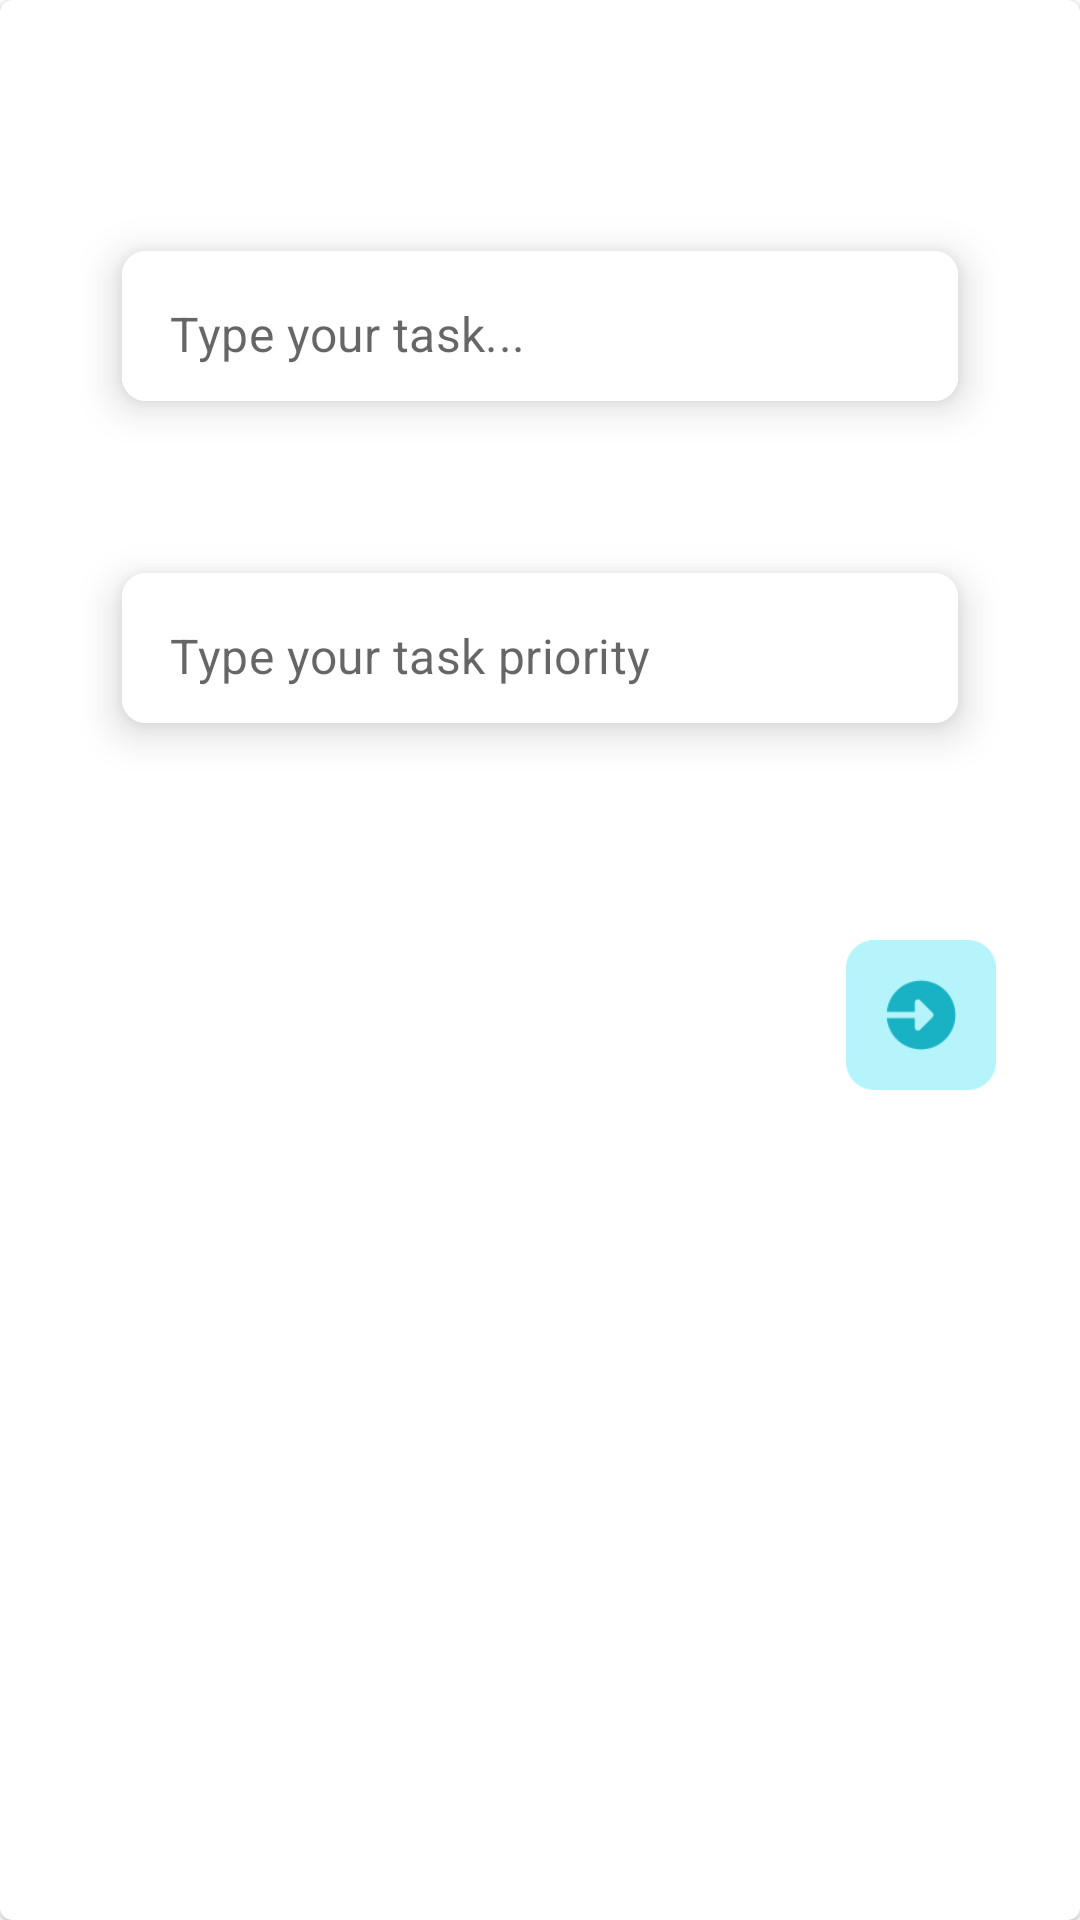

Here is an Android app screen rendered from its layout file. Give the layout XML and the strings, colors and styles it references.
<!-- AndroidManifest.xml: application theme Theme.Todoapp -->
<!-- res/layout/fragment_add_todo.xml -->
<?xml version="1.0" encoding="utf-8"?>
<com.google.android.material.card.MaterialCardView xmlns:android="http://schemas.android.com/apk/res/android"
    xmlns:tools="http://schemas.android.com/tools"
    xmlns:app="http://schemas.android.com/apk/res-auto"
    android:layout_width="match_parent"
    android:layout_height="match_parent"
    tools:context=".view.AddTodoFragment">


    <androidx.constraintlayout.widget.ConstraintLayout
        android:layout_width="match_parent"
        android:layout_height="468dp">


        <ImageView
            android:id="@+id/todoClose"
            android:layout_width="25dp"
            android:layout_height="25dp"
            android:layout_marginTop="16dp"
            android:src="@drawable/ic_baseline_close_24"
            app:layout_constraintEnd_toEndOf="@+id/cardView1"
            app:layout_constraintTop_toTopOf="parent" />

        <com.google.android.material.card.MaterialCardView
            android:id="@+id/cardView1"
            android:layout_width="300dp"
            android:layout_height="wrap_content"
            android:layout_marginHorizontal="16dp"
            android:layout_marginTop="28dp"
            app:cardCornerRadius="8dp"
            app:cardElevation="8dp"
            app:cardUseCompatPadding="true"
            app:layout_constraintEnd_toEndOf="parent"
            app:layout_constraintHorizontal_bias="0.504"
            app:layout_constraintStart_toStartOf="parent"
            app:layout_constraintTop_toBottomOf="@+id/todoClose">

            <com.google.android.material.textfield.TextInputLayout
                android:layout_width="match_parent"
                android:layout_height="50dp"
                android:background="@color/white"
                app:boxStrokeWidth="0dp"
                app:boxStrokeWidthFocused="0dp"
                app:hintEnabled="false">

                <com.google.android.material.textfield.TextInputEditText
                    android:id="@+id/todoEt"
                    android:layout_width="match_parent"
                    android:layout_height="50dp"
                    android:background="@color/white"
                    android:hint="@string/type_your_task"
                    android:inputType="textEmailAddress"
                    android:paddingStart="12dp"
                    android:paddingTop="15dp" />
            </com.google.android.material.textfield.TextInputLayout>

        </com.google.android.material.card.MaterialCardView>

        <com.google.android.material.card.MaterialCardView
            android:id="@+id/cardView2"
            android:layout_width="300dp"
            android:layout_height="wrap_content"
            android:layout_marginHorizontal="16dp"
            android:layout_marginTop="28dp"
            app:cardCornerRadius="8dp"
            app:cardElevation="8dp"
            app:cardUseCompatPadding="true"
            app:layout_constraintEnd_toEndOf="parent"
            app:layout_constraintHorizontal_bias="0.504"
            app:layout_constraintStart_toStartOf="parent"
            app:layout_constraintTop_toBottomOf="@+id/cardView1">

            <com.google.android.material.textfield.TextInputLayout
                android:layout_width="match_parent"
                android:layout_height="50dp"
                android:background="@color/white"
                app:boxStrokeWidth="0dp"
                app:boxStrokeWidthFocused="0dp"
                app:hintEnabled="false">

                <com.google.android.material.textfield.TextInputEditText
                    android:id="@+id/todoPt"
                    android:layout_width="match_parent"
                    android:layout_height="50dp"
                    android:background="@color/white"
                    android:hint="Type your task priority"
                    android:inputType="textEmailAddress"
                    android:paddingStart="12dp"
                    android:paddingTop="15dp" />
            </com.google.android.material.textfield.TextInputLayout>

        </com.google.android.material.card.MaterialCardView>

        <ImageView
            android:id="@+id/todoNextBtn"
            android:layout_width="50dp"
            android:layout_height="50dp"
            android:layout_marginEnd="28dp"
            android:src="@drawable/ent"
            app:layout_constraintBottom_toBottomOf="parent"
            app:layout_constraintEnd_toEndOf="parent"
            app:layout_constraintTop_toBottomOf="@+id/todoIw"
            app:layout_constraintVertical_bias="0.304" />

        <ImageView
            android:id="@+id/todoIw"
            android:layout_width="wrap_content"
            android:layout_height="wrap_content"
            android:layout_marginTop="12dp"
            android:src="@drawable/upload"
            app:layout_constraintEnd_toEndOf="parent"
            app:layout_constraintStart_toStartOf="parent"
            app:layout_constraintTop_toBottomOf="@+id/cardView2"
 />

    </androidx.constraintlayout.widget.ConstraintLayout>

</com.google.android.material.card.MaterialCardView>
<!-- resources referenced by this layout -->
<resources>
  <color name="white">#FFFFFFFF</color>
  <!-- drawable ent: png bitmap (drawable-v24, 5000 bytes) -->
  <string name="type_your_task">Type your task...</string>
  <style name="Theme.Todoapp" parent="Theme.MaterialComponents.DayNight.NoActionBar">
          
          <item name="colorPrimary">@color/eggplant</item>
          <item name="colorPrimaryVariant">@color/eggplant</item>
          <item name="colorOnPrimary">@color/white</item>
          
          <item name="colorSecondary">@color/teal_200</item>
          <item name="colorSecondaryVariant">@color/teal_700</item>
          <item name="colorOnSecondary">@color/black</item>
          
          <item name="android:statusBarColor" tools:targetApi="l">?attr/colorPrimaryVariant</item>
          
      </style>
  <color name="eggplant">#311465</color>
  <color name="teal_200">#FF03DAC5</color>
  <color name="teal_700">#FF018786</color>
  <color name="black">#FF000000</color>
</resources>
